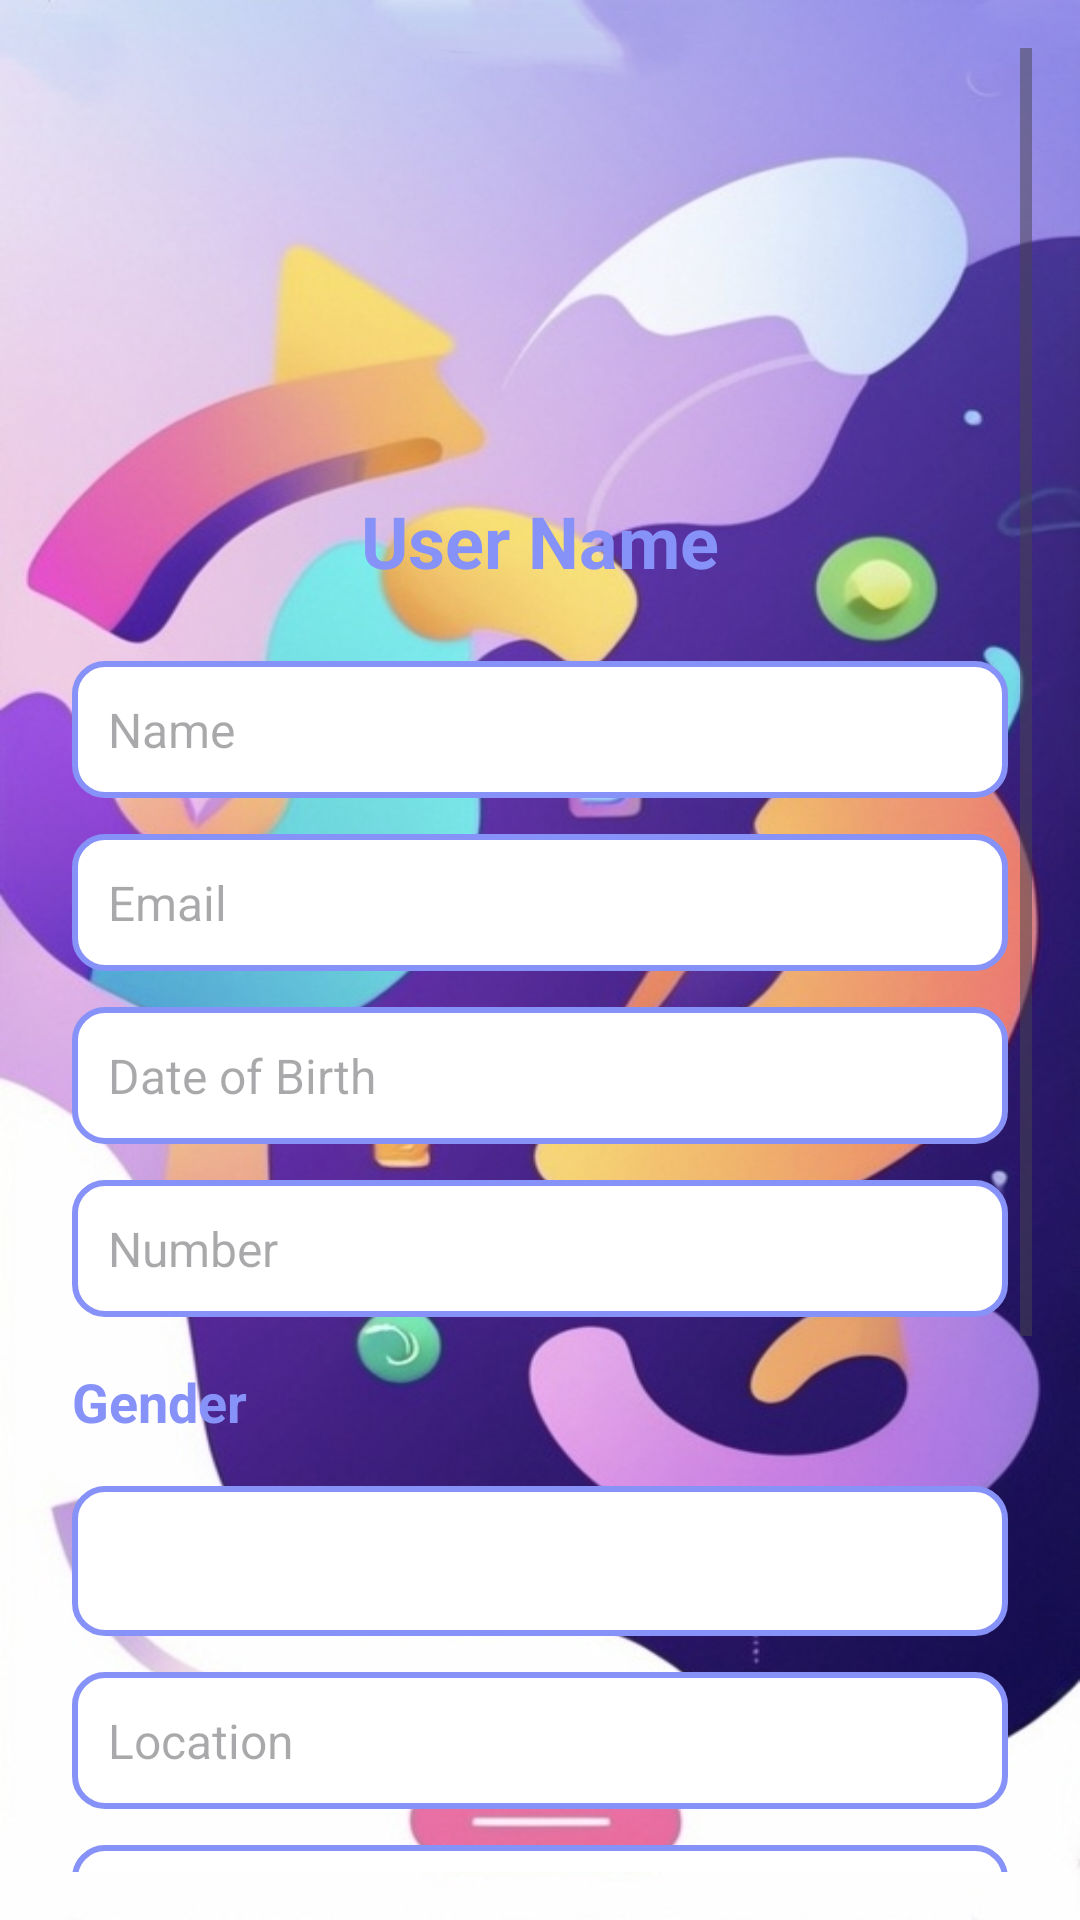

Produce the Android XML layout that renders to this screen, including the resource entries it uses.
<!-- AndroidManifest.xml: application theme Theme.Login4 -->
<!-- res/layout/profile.xml -->
<?xml version="1.0" encoding="utf-8"?>
<ScrollView
    xmlns:android="http://schemas.android.com/apk/res/android"
    xmlns:app="http://schemas.android.com/apk/res-auto"
    android:layout_width="match_parent"
    android:layout_height="match_parent"
    android:padding="16dp"
    android:background="@drawable/profilee">

    <LinearLayout
        android:layout_width="match_parent"
        android:layout_height="wrap_content"
        android:orientation="vertical"
        android:gravity="center">

        
        <androidx.cardview.widget.CardView
            android:layout_width="120dp"
            android:layout_height="120dp"
            android:layout_marginTop="16dp"
            app:cardCornerRadius="60dp"
            app:cardElevation="0dp"
            app:cardBackgroundColor="@android:color/transparent"
            android:layout_gravity="center">

            <ImageView
                android:id="@+id/profileImage"
                android:layout_width="match_parent"
                android:layout_height="match_parent"
                android:src="@drawable/ic_profile"
                android:contentDescription="Profile Image"
                android:scaleType="centerCrop"
                android:onClick="onProfileImageClick" />
        </androidx.cardview.widget.CardView>

        
        <TextView
            android:id="@+id/profileName"
            android:layout_width="match_parent"
            android:layout_height="wrap_content"
            android:text="User Name"
            android:textSize="24sp"
            android:textColor="@color/lavender"
            android:gravity="center"
            android:layout_marginTop="12dp"
            android:textStyle="bold" />

        
        <LinearLayout
            android:layout_width="match_parent"
            android:layout_height="wrap_content"
            android:orientation="vertical"
            android:padding="8dp"
            android:layout_marginTop="16dp"
            android:background="@android:color/transparent">

            
            <EditText
                android:id="@+id/editTextName"
                android:layout_width="match_parent"
                android:layout_height="wrap_content"
                android:hint="Name"
                android:textSize="16sp"
                android:padding="12dp"
                android:background="@drawable/custom_edittext_border" />

            
            <EditText
                android:id="@+id/editTextEmail"
                android:layout_width="match_parent"
                android:layout_height="wrap_content"
                android:hint="Email"
                android:textSize="16sp"
                android:padding="12dp"
                android:background="@drawable/custom_edittext_border"
                android:layout_marginTop="12dp" />

            
            <EditText
                android:id="@+id/editTextDob"
                android:layout_width="match_parent"
                android:layout_height="wrap_content"
                android:hint="Date of Birth"
                android:textSize="16sp"
                android:padding="12dp"
                android:background="@drawable/custom_edittext_border"
                android:layout_marginTop="12dp"
                android:inputType="date" />

            
            <EditText
                android:id="@+id/editTextNumber"
                android:layout_width="match_parent"
                android:layout_height="wrap_content"
                android:hint="Number"
                android:textSize="16sp"
                android:padding="12dp"
                android:background="@drawable/custom_edittext_border"
                android:layout_marginTop="12dp"
                android:inputType="number" />

            
            <TextView
                android:layout_width="match_parent"
                android:layout_height="wrap_content"
                android:text="Gender"
                android:textSize="18sp"
                android:textColor="@color/lavender"
                android:layout_marginTop="16dp"
                android:layout_marginBottom="8dp"
                android:textStyle="bold"
                android:gravity="center_vertical" />

            <Spinner
                android:id="@+id/genderSpinner"
                android:layout_width="match_parent"
                android:layout_height="50dp"
                android:layout_marginTop="8dp"
                android:background="@drawable/custom_edittext_border"
                android:padding="12dp"
                android:textSize="16sp"
                android:dropDownWidth="match_parent"
                android:dropDownVerticalOffset="10dp"
                android:dropDownHorizontalOffset="0dp" />

            
            <EditText
                android:id="@+id/editTextLocation"
                android:layout_width="match_parent"
                android:layout_height="wrap_content"
                android:hint="Location"
                android:textSize="16sp"
                android:padding="12dp"
                android:background="@drawable/custom_edittext_border"
                android:layout_marginTop="12dp" />

            
            <EditText
                android:id="@+id/editTextNationality"
                android:layout_width="match_parent"
                android:layout_height="wrap_content"
                android:hint="Nationality"
                android:textSize="16sp"
                android:padding="12dp"
                android:background="@drawable/custom_edittext_border"
                android:layout_marginTop="12dp" />
        </LinearLayout>

        
        <ProgressBar
            android:id="@+id/progressBar"
            android:layout_width="wrap_content"
            android:layout_height="wrap_content"
            android:visibility="gone"
            android:layout_marginTop="20dp"
            android:indeterminate="true"
            android:layout_gravity="center" />

        
        <LinearLayout
            android:layout_width="match_parent"
            android:layout_height="wrap_content"
            android:orientation="horizontal"
            android:gravity="center"
            android:layout_marginTop="20dp">

            <TextView
                android:layout_width="wrap_content"
                android:layout_height="wrap_content"
                android:text="Dark Mode"
                android:textSize="16sp"
                android:textColor="@color/lavender"
                android:layout_marginEnd="8dp"
                android:gravity="center" />

            <Switch
                android:id="@+id/themeSwitch"
                android:layout_width="wrap_content"
                android:layout_height="wrap_content"
                android:checked="false" />
        </LinearLayout>

        
        <LinearLayout
            android:layout_width="match_parent"
            android:layout_height="wrap_content"
            android:orientation="horizontal"
            android:gravity="center"
            android:layout_marginTop="20dp">

            <TextView
                android:layout_width="wrap_content"
                android:layout_height="wrap_content"
                android:layout_marginEnd="8dp"
                android:gravity="center"
                android:text="Enable Notifications"
                android:textColor="@color/lavender"
                android:textSize="16sp" />

            <Switch
                android:id="@+id/notificationSwitch"
                android:layout_width="wrap_content"
                android:layout_height="wrap_content"
                android:checked="true" />
        </LinearLayout>

        
        <Button
            android:id="@+id/saveButton"
            android:layout_width="match_parent"
            android:layout_height="wrap_content"
            android:text="Save"
            android:textSize="18sp"
            android:layout_marginTop="32dp"
            android:backgroundTint="@color/lavender"
            android:textColor="@android:color/white" />

        
        <Button
            android:id="@+id/logoutButton"
            android:layout_width="match_parent"
            android:layout_height="wrap_content"
            android:text="Logout"
            android:textSize="18sp"
            android:layout_marginTop="16dp"
            android:backgroundTint="@android:color/holo_red_dark"
            android:textColor="@android:color/white" />
    </LinearLayout>
</ScrollView>
<!-- resources referenced by this layout -->
<resources>
  <color name="lavender">#8692f7</color>
  <!-- drawable custom_edittext_border (drawable) -->
  <shape xmlns:android="http://schemas.android.com/apk/res/android">
      <solid android:color="@android:color/white" />
      <stroke android:width="2dp" android:color="@color/lavender" />
      <corners android:radius="10dp" />
  </shape>
  <!-- drawable profilee: jpg bitmap (drawable, 86668 bytes) -->
  <style name="Theme.Login4" parent="Base.Theme.Login4" />
  <style name="Base.Theme.Login4" parent="Theme.Material3.DayNight.NoActionBar">
          <item name="colorPrimary">@color/purple_500</item>
  
          <item name="colorPrimaryVariant">@color/lavender</item>
          <item name="colorOnPrimary">@color/white</item>
          <item name="colorSecondary">@color/teal_200</item>
          <item name="colorSecondaryVariant">@color/teal_700</item>
          <item name="colorOnSecondary">@color/black</item>
          <item name="android:statusBarColor">?attr/colorPrimaryVariant</item>
      </style>
  <color name="purple_500">#FF6200EE</color>
  <color name="white">#FFFFFFFF</color>
  <color name="teal_200">#FF03DAC5</color>
  <color name="teal_700">#FF018786</color>
  <color name="black">#FF000000</color>
</resources>
